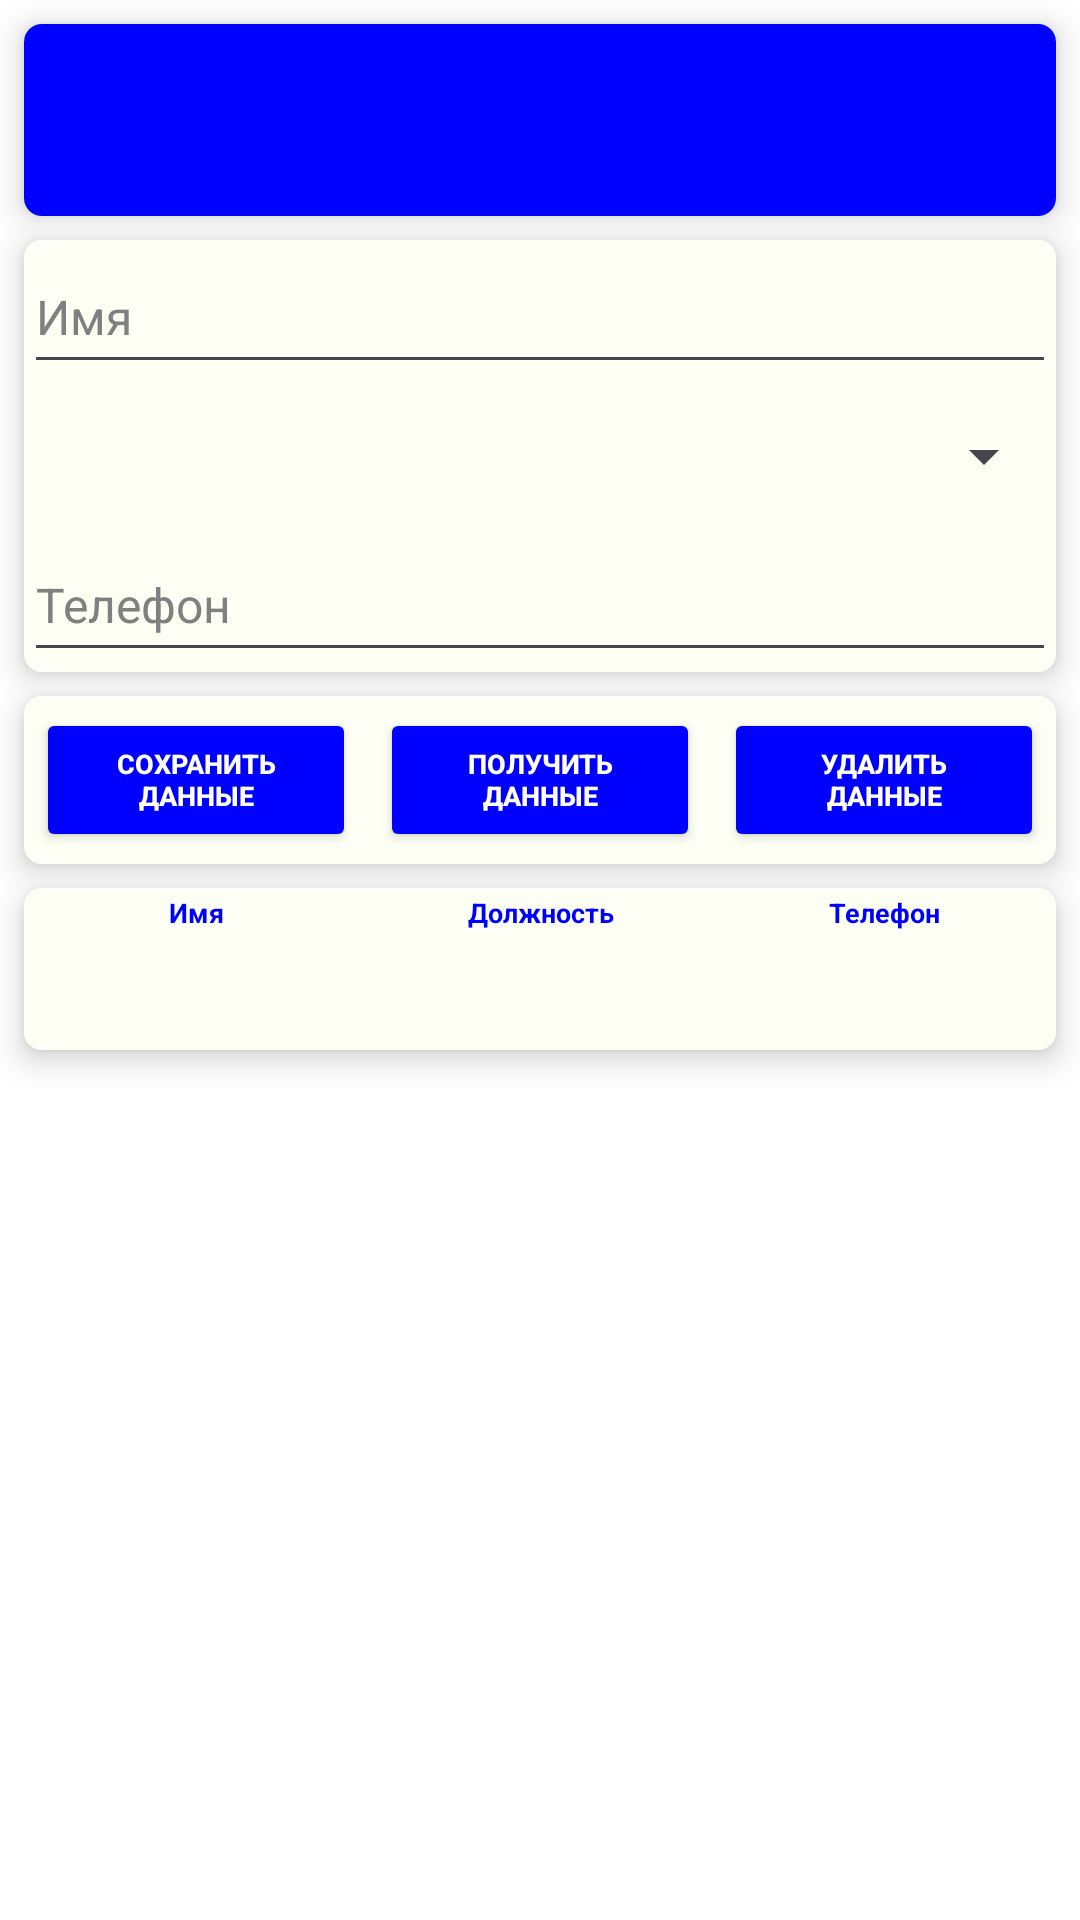

Layout XML and referenced resources for this Android screen:
<!-- AndroidManifest.xml: application theme Theme.Samojlov_AV_Homework_Module_13_number_5 -->
<!-- res/layout/activity_second.xml -->
<?xml version="1.0" encoding="utf-8"?>
<androidx.constraintlayout.widget.ConstraintLayout xmlns:android="http://schemas.android.com/apk/res/android"
    xmlns:app="http://schemas.android.com/apk/res-auto"
    xmlns:tools="http://schemas.android.com/tools"
    android:id="@+id/main"
    android:layout_width="match_parent"
    android:layout_height="match_parent"
    android:background="@color/white"
    tools:context=".SecondActivity">

    <androidx.cardview.widget.CardView
        android:id="@+id/containerToolbarSecond"
        android:layout_width="match_parent"
        android:layout_height="wrap_content"
        android:layout_margin="@dimen/margin_gridview_item"
        app:cardCornerRadius="@dimen/cardCornerRadius"
        app:cardElevation="@dimen/cardElevation"
        app:layout_constraintEnd_toEndOf="parent"
        app:layout_constraintStart_toStartOf="parent"
        app:layout_constraintTop_toTopOf="parent">

        <LinearLayout
            android:layout_width="match_parent"
            android:layout_height="wrap_content"
            android:orientation="vertical">

            <androidx.appcompat.widget.Toolbar
                android:id="@+id/toolbarSecond"
                android:layout_width="match_parent"
                android:layout_height="wrap_content"
                android:background="@color/Blue"
                app:subtitleTextAppearance="@style/TextAppearance.AppCompat.Small"
                app:subtitleTextColor="@color/white"
                app:titleTextAppearance="@style/TextAppearance.AppCompat.Medium"
                app:titleTextColor="@color/white">

            </androidx.appcompat.widget.Toolbar>

        </LinearLayout>

    </androidx.cardview.widget.CardView>

    <androidx.cardview.widget.CardView
        android:id="@+id/containerEditTextSecond"
        android:layout_width="match_parent"
        android:layout_height="wrap_content"
        android:layout_margin="@dimen/margin_gridview_item"
        app:cardCornerRadius="@dimen/cardCornerRadius"
        app:cardElevation="@dimen/cardElevation"
        app:layout_constraintEnd_toEndOf="parent"
        app:layout_constraintStart_toStartOf="parent"
        app:layout_constraintTop_toBottomOf="@+id/containerToolbarSecond">

        <LinearLayout
            android:layout_width="match_parent"
            android:layout_height="wrap_content"
            android:background="@color/Milk"
            android:orientation="vertical">

            <EditText
                android:id="@+id/nameET"
                android:layout_width="match_parent"
                android:layout_height="wrap_content"
                android:hint="@string/nameET_Hint"
                android:minHeight="@dimen/minHeight_EditText_Second"
                android:textAlignment="textStart"
                android:textColor="@color/black"
                android:textColorHint="@color/Grey"
                android:textSize="@dimen/textSize_EditText_Second"></EditText>

            <Spinner
                android:id="@+id/postSP"
                android:layout_width="match_parent"
                android:layout_height="wrap_content"
                android:minHeight="@dimen/minHeight_EditText_Second"
                android:textAlignment="textStart"></Spinner>

            <EditText
                android:id="@+id/phoneET"
                android:layout_width="match_parent"
                android:layout_height="wrap_content"
                android:hint="@string/phoneET_Hint"
                android:inputType="phone"
                android:minHeight="@dimen/minHeight_EditText_Second"
                android:textAlignment="textStart"
                android:textColor="@color/black"
                android:textColorHint="@color/Grey"
                android:textSize="@dimen/textSize_EditText_Second"></EditText>
        </LinearLayout>
    </androidx.cardview.widget.CardView>

    <androidx.cardview.widget.CardView
        android:id="@+id/containerButtonSecond"
        android:layout_width="match_parent"
        android:layout_height="wrap_content"
        android:layout_margin="@dimen/margin_gridview_item"
        app:cardCornerRadius="@dimen/cardCornerRadius"
        app:cardElevation="@dimen/cardElevation"
        app:layout_constraintEnd_toEndOf="parent"
        app:layout_constraintStart_toStartOf="parent"
        app:layout_constraintTop_toBottomOf="@+id/containerEditTextSecond">

        <LinearLayout
            android:layout_width="match_parent"
            android:layout_height="wrap_content"
            android:background="@color/Milk"
            android:gravity="center"
            android:orientation="horizontal">

            <Button
                android:id="@+id/saveBT"
                android:layout_width="match_parent"
                android:layout_height="wrap_content"
                android:layout_margin="@dimen/margin_Button_Second"
                android:layout_weight="1"
                android:backgroundTint="@color/Blue"
                android:text="@string/saveBT_Text"
                android:textColor="@color/white"
                android:textSize="@dimen/textSize_Button_Second"
                android:textStyle="bold"></Button>

            <Button
                android:id="@+id/getBT"
                android:layout_width="match_parent"
                android:layout_height="wrap_content"
                android:layout_margin="@dimen/margin_Button_Second"
                android:layout_weight="1"
                android:backgroundTint="@color/Blue"
                android:text="@string/getBT_Text"
                android:textColor="@color/white"
                android:textSize="@dimen/textSize_Button_Second"
                android:textStyle="bold"></Button>

            <Button
                android:id="@+id/clearBT"
                android:layout_width="match_parent"
                android:layout_height="wrap_content"
                android:layout_margin="@dimen/margin_Button_Second"
                android:layout_weight="1"
                android:backgroundTint="@color/Blue"
                android:text="@string/clearBT_Text"
                android:textColor="@color/white"
                android:textSize="@dimen/textSize_Button_Second"
                android:textStyle="bold"></Button>

        </LinearLayout>
    </androidx.cardview.widget.CardView>

    <androidx.cardview.widget.CardView
        android:id="@+id/containerTextVieWSecond"
        android:layout_width="match_parent"
        android:layout_height="@dimen/layout_width"
        android:layout_margin="@dimen/margin_gridview_item"
        app:cardCornerRadius="@dimen/cardCornerRadius"
        app:cardElevation="@dimen/cardElevation"
        app:layout_constraintEnd_toEndOf="parent"
        app:layout_constraintStart_toStartOf="parent"
        app:layout_constraintTop_toBottomOf="@+id/containerButtonSecond">

        <ScrollView
            android:layout_width="match_parent"
            android:layout_height="wrap_content">

            <LinearLayout
                android:layout_width="match_parent"
                android:layout_height="wrap_content"
                android:background="@color/Milk"
                android:orientation="vertical">

                <LinearLayout
                    android:layout_width="match_parent"
                    android:layout_height="wrap_content"
                    android:orientation="horizontal">

                    <TextView
                        android:id="@+id/nameTV"
                        android:layout_width="match_parent"
                        android:layout_height="wrap_content"
                        android:layout_weight="1"
                        android:padding="@dimen/padding_TextView_Second"
                        android:text="@string/nameTV_Text"
                        android:textAlignment="center"
                        android:textColor="@color/Blue"
                        android:textSize="@dimen/textSize_TextViewBD_Second"
                        android:textStyle="bold"></TextView>

                    <TextView
                        android:id="@+id/postTV"
                        android:layout_width="match_parent"
                        android:layout_height="wrap_content"
                        android:layout_weight="1"
                        android:padding="@dimen/padding_TextView_Second"
                        android:text="@string/postTV_Text"
                        android:textAlignment="center"
                        android:textColor="@color/Blue"
                        android:textSize="@dimen/textSize_TextViewBD_Second"
                        android:textStyle="bold"></TextView>

                    <TextView
                        android:id="@+id/phoneTV"
                        android:layout_width="match_parent"
                        android:layout_height="wrap_content"
                        android:layout_weight="1"
                        android:padding="@dimen/padding_TextView_Second"
                        android:text="@string/phoneTV_Text"
                        android:textAlignment="center"
                        android:textColor="@color/Blue"
                        android:textSize="@dimen/textSize_TextViewBD_Second"
                        android:textStyle="bold"></TextView>

                </LinearLayout>

                <LinearLayout
                    android:layout_width="match_parent"
                    android:layout_height="wrap_content"
                    android:orientation="horizontal">

                    <TextView
                        android:id="@+id/nameBDTV"
                        android:layout_width="match_parent"
                        android:layout_height="wrap_content"
                        android:layout_weight="1"
                        android:padding="@dimen/padding_TextView_Second"
                        android:text="@string/BDTV_Text"
                        android:textAlignment="center"
                        android:textColor="@color/black"
                        android:textSize="@dimen/textSize_TextViewBD_Second"
                        tools:ignore="SpeakableTextPresentCheck"></TextView>

                    <TextView
                        android:id="@+id/postBDTV"
                        android:layout_width="match_parent"
                        android:layout_height="wrap_content"
                        android:layout_weight="1"
                        android:padding="@dimen/padding_TextView_Second"
                        android:text="@string/BDTV_Text"
                        android:textAlignment="center"
                        android:textColor="@color/black"
                        android:textSize="@dimen/textSize_TextViewBD_Second"
                        tools:ignore="SpeakableTextPresentCheck"></TextView>

                    <TextView
                        android:id="@+id/phoneBDTV"
                        android:layout_width="match_parent"
                        android:layout_height="wrap_content"
                        android:layout_weight="1"
                        android:padding="@dimen/padding_TextView_Second"
                        android:text="@string/BDTV_Text"
                        android:textAlignment="center"
                        android:textColor="@color/black"
                        android:textSize="@dimen/textSize_TextViewBD_Second"
                        tools:ignore="SpeakableTextPresentCheck"></TextView>

                </LinearLayout>

            </LinearLayout>

        </ScrollView>


    </androidx.cardview.widget.CardView>

</androidx.constraintlayout.widget.ConstraintLayout>
<!-- resources referenced by this layout -->
<resources>
  <color name="Blue">#0000ff</color>
  <color name="Grey">#808080</color>
  <color name="Milk">#fdfff5</color>
  <color name="black">#FF000000</color>
  <color name="white">#FFFFFFFF</color>
  <dimen name="cardCornerRadius">6dp</dimen>
  <dimen name="cardElevation">6dp</dimen>
  <dimen name="layout_width">0dp</dimen>
  <dimen name="margin_Button_Second">4dp</dimen>
  <dimen name="margin_gridview_item">8dp</dimen>
  <dimen name="minHeight_EditText_Second">48dp</dimen>
  <dimen name="padding_TextView_Second">2dp</dimen>
  <dimen name="textSize_Button_Second">9sp</dimen>
  <dimen name="textSize_EditText_Second">16sp</dimen>
  <dimen name="textSize_TextViewBD_Second">9sp</dimen>
  <string name="BDTV_Text">\n\n</string>
  <string name="clearBT_Text">Удалить данные</string>
  <string name="getBT_Text">Получить данные</string>
  <string name="nameET_Hint">Имя</string>
  <string name="nameTV_Text">Имя</string>
  <string name="phoneET_Hint">Телефон</string>
  <string name="phoneTV_Text">Телефон</string>
  <string name="postTV_Text">Должность</string>
  <string name="saveBT_Text">Сохранить данные</string>
  <style name="Theme.Samojlov_AV_Homework_Module_13_number_5" parent="Base.Theme.Samojlov_AV_Homework_Module_13_number_5" />
  <style name="Base.Theme.Samojlov_AV_Homework_Module_13_number_5" parent="Theme.Material3.DayNight.NoActionBar">
          
          
          <item name="actionOverflowButtonStyle">@style/OverFlow</item>
      </style>
  <style name="OverFlow" parent="Widget.AppCompat.ActionButton.Overflow">
          <item name="android:src">@drawable/menu_icon</item>
      </style>
</resources>
